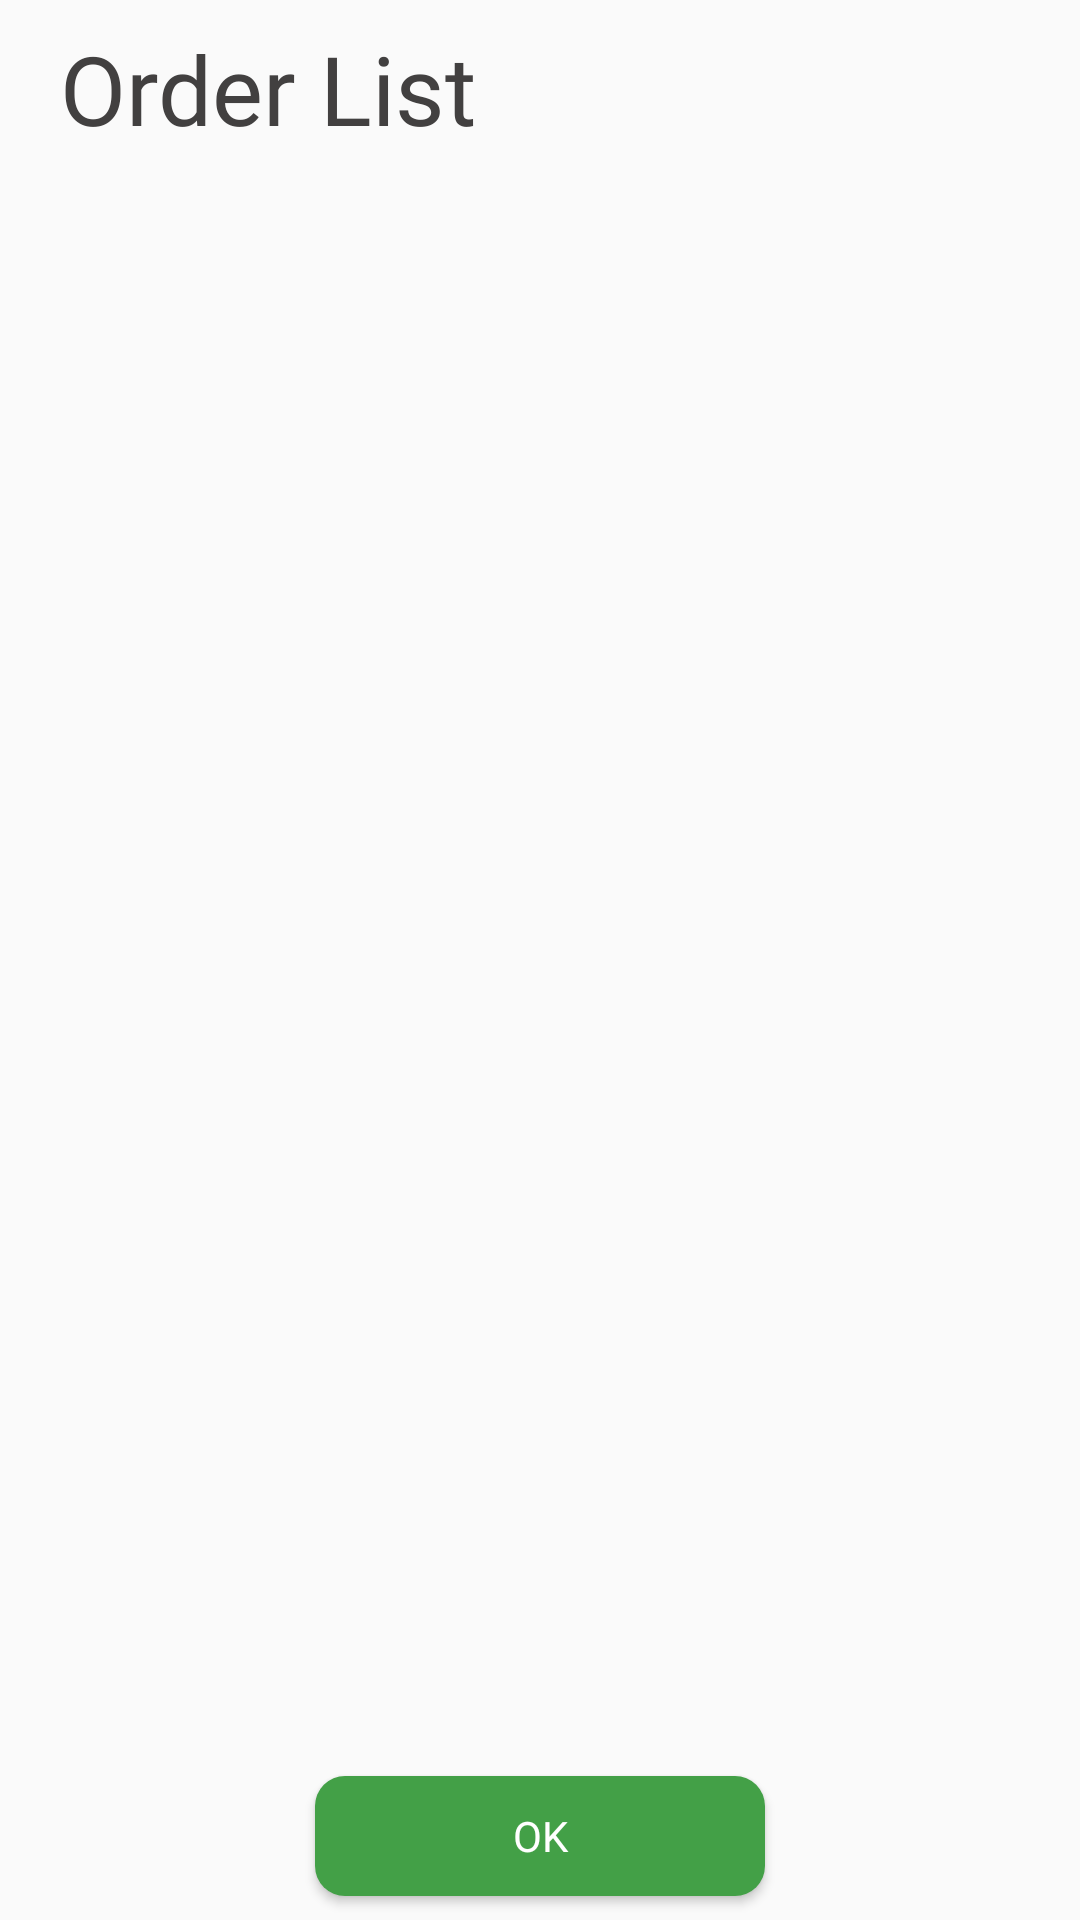

Reconstruct the res/layout file that produces this screen, plus the resources it refers to.
<!-- AndroidManifest.xml: application theme AppTheme -->
<!-- res/layout/layout_dialog_order_detail.xml -->
<?xml version="1.0" encoding="utf-8"?>
<RelativeLayout xmlns:android="http://schemas.android.com/apk/res/android"
    android:layout_width="match_parent"
    android:layout_height="wrap_content"
    android:paddingLeft="20dp"
    android:paddingTop="8dp"
    android:paddingRight="20dp">

    <TextView
        android:layout_marginBottom="10dp"
        android:id="@+id/txt_title"
        android:layout_width="match_parent"
        android:layout_height="wrap_content"
        android:fontFamily="@font/product_sans_regular"
        android:text="Order List"
        android:textColor="@color/dark_effect"
        android:textSize="32sp" />

    <androidx.recyclerview.widget.RecyclerView
        android:id="@+id/recycler_order_detail"
        android:layout_width="match_parent"
        android:layout_height="match_parent"
        android:layout_above="@+id/layout_button"
        android:layout_below="@+id/txt_title"
        android:scrollbars="none" />

    <LinearLayout
        android:id="@+id/layout_button"
        android:layout_width="match_parent"
        android:layout_height="wrap_content"
        android:layout_alignParentBottom="true"
        android:gravity="center"
        android:orientation="horizontal">

        <Button
            android:layout_margin="8dp"
            android:id="@+id/btn_ok"
            android:layout_width="150dp"
            android:layout_height="40dp"
            android:padding="8dp"
            android:fontFamily="@font/product_sans_regular"
            android:text="OK"
            android:background="@drawable/button_design9"
            android:textColor="#FFFFFF" />

    </LinearLayout>

</RelativeLayout>
<!-- resources referenced by this layout -->
<resources>
  <color name="dark_effect">#424040</color>
  <!-- drawable button_design9 (drawable) -->
  <?xml version="1.0" encoding="utf-8"?>
  <shape xmlns:android="http://schemas.android.com/apk/res/android" android:shape="rectangle" >
      <corners
          android:topRightRadius="10dp"
          android:topLeftRadius="10dp"
          android:bottomLeftRadius="10dp"
          android:bottomRightRadius="10dp"
  
          />
      <solid
          android:color="@color/colorPrimary"
          />
      <padding
          android:left="0dp"
          android:top="0dp"
          android:right="0dp"
          android:bottom="0dp"
          />
      <size
          android:width="200dp"
          android:height="50dp"
          />
  
  </shape>
  <style name="AppTheme" parent="Theme.AppCompat.Light.NoActionBar">
          
          <item name="colorPrimary">@color/colorPrimary</item>
          <item name="colorPrimaryDark">@color/colorPrimaryDark</item>
          <item name="colorAccent">@color/colorAccent</item>
  
      </style>
  <color name="colorPrimary">#43a047</color>
  <color name="colorPrimaryDark">#43a047</color>
  <color name="colorAccent">#43a047</color>
</resources>
